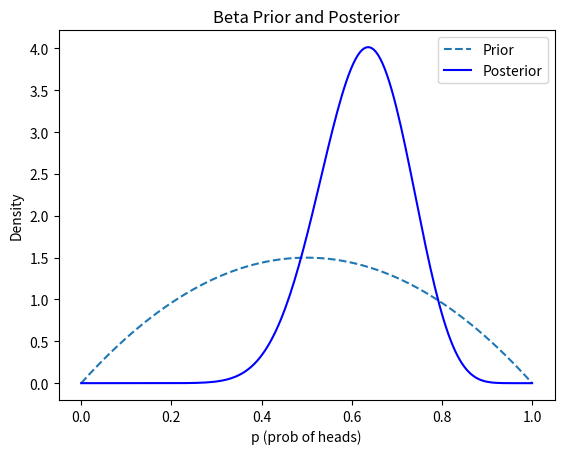

Write Python code to recreate this figure.
# Python versions of Beta-Binomial and Normal-Normal conjugate examples
import numpy as np
import matplotlib.pyplot as plt
from scipy.stats import beta, norm

#  Beta-Binomial example
alpha1 = 2
alpha2 = 2
n = 20
x = 13
post_a = x + alpha1
post_b = n - x + alpha2
print('Beta-Binomial posterior parameters: a=', post_a, ' b=', post_b)

xs = np.linspace(0,1,200)
prior = beta.pdf(xs, alpha1, alpha2)
posterior = beta.pdf(xs, post_a, post_b)
plt.plot(xs, prior, linestyle='--', label='Prior')
plt.plot(xs, posterior, color='blue', label='Posterior')
plt.title('Beta Prior and Posterior')
plt.xlabel('p (prob of heads)')
plt.ylabel('Density')
plt.legend()
plt.show()

# Posterior mean and 95% credible interval
post_mean = post_a / (post_a + post_b)
ci_lower = beta.ppf(0.025, post_a, post_b)
ci_upper = beta.ppf(0.975, post_a, post_b)
print('Posterior mean:', round(post_mean,3))
print('95% credible interval: [{:.3f}, {:.3f}]'.format(ci_lower, ci_upper))

# Normal-Normal conjugate (known sigma^2)
sigma2 = 4.0
mu0 = 0.0
tau2 = 1.0
n2 = 30
np.random.seed(123)
data_sample = np.random.normal(loc=2.0, scale=np.sqrt(sigma2), size=n2)

xbar = data_sample.mean()
mu_n = (mu0 / tau2 + n2 * xbar / sigma2) / (1 / tau2 + n2 / sigma2)
tau2_n = 1.0 / (1.0 / tau2 + n2 / sigma2)

print('Posterior mean (mu_n):', round(mu_n,3))
print('Posterior sd (sqrt tau2_n):', round(np.sqrt(tau2_n),3))
ci_lo = mu_n - 1.96 * np.sqrt(tau2_n)
ci_hi = mu_n + 1.96 * np.sqrt(tau2_n)
print('95% credible interval for theta: [{:.3f}, {:.3f}]'.format(ci_lo, ci_hi))

